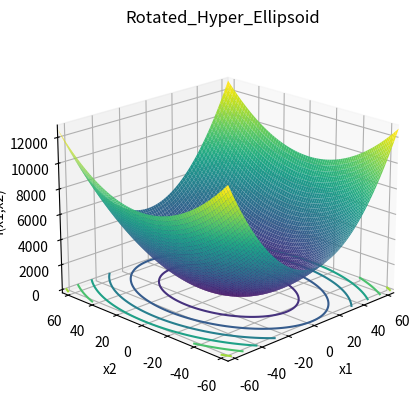

Write Python code to recreate this figure.
import numpy as np
import matplotlib.pyplot as plt
from mpl_toolkits.mplot3d import Axes3D


def rotated_hyper_ellipsoid(bound):
    # 定义figure
    fig = plt.figure()

    # 将figure变为3d
    ax = plt.axes(projection='3d')
    fig.add_axes(ax)

    ax.set_xlabel("x1")
    ax.set_ylabel('x2')
    ax.zaxis.set_rotate_label(False)  # 一定要先关掉默认的旋转设置
    ax.set_zlabel('f(x1,x2)', rotation=90)
    ax.set_title('Rotated_Hyper_Ellipsoid')

    # 定义x, y
    x = np.linspace(-bound, bound, 80)
    y = np.linspace(-bound, bound, 80)
    # x = np.arange(-bound, bound, 0.1)
    # y = np.arange(-bound, bound, 0.1)

    ax.set_xlim(-bound, bound)
    ax.set_ylim(-bound, bound)

    X, Y = np.meshgrid(x, y)

    Z = (X ** 2) + (X ** 2 + Y ** 2)

    ax.plot_surface(X, Y, Z, rstride=1, cstride=1, cmap='viridis', edgecolor='none')

    plt.grid()
    # 绘制从3D曲面到底部的投影,zdir 可选 'z'|'x'|'y'| 分别表示投影到z,x,y平面
    # zdir = 'z', offset = -2 表示投影到z = -2上
    ax.contour(X, Y, Z, zdir='z', offset=0, cmap=plt.get_cmap('viridis'))
    # f(x*) 的minimum = 0, at x* = (0, ..,0)

    # 调整视角
    ax.view_init(elev=20,  # 仰角
                 azim=-135  # 方位角
                 )

    plt.show()


if __name__ == '__main__':
    # xi ∈ [-65.536, 65.536], for all i = 1, …, d.
    # also referred to as the Sum Squares function.
    bound = 65
    rotated_hyper_ellipsoid(bound)
